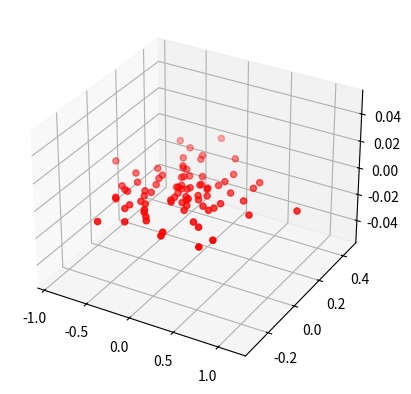

This figure's Python source:
import numpy as np
import matplotlib.pyplot as plt

class Hinge:

    def __init__(self, n_obs, mean, cov):
        """ Create a surface composed of two intersecting planes in 3D.
            The points in the dataset will be Gaussian distributed.
        """
        self.N = n_obs

        # create a 2D Gaussian
        self.Y = np.random.multivariate_normal(mean, cov, self.N)

    def plot(self):
        """ Plot the dataset """
        self.ax = plt.axes(projection='3d')

        x = [item[0] for item in self.Y]
        y = [item[1] for item in self.Y]
        z = [0 for _ in self.Y]

        self.ax.scatter3D(x, y, z, color='red')
        plt.show()
                

if __name__ == "__main__":
    cov = np.diag(np.random.randn(2)**2)

    y = Hinge(n_obs=81, mean=[0, 0], cov=cov)

    print(y.Y[:10])

    y.plot()